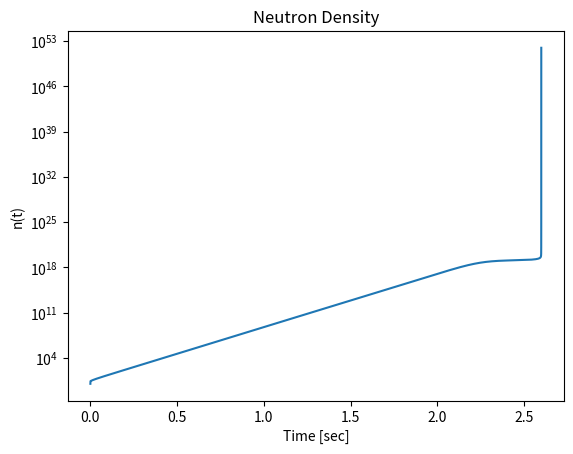
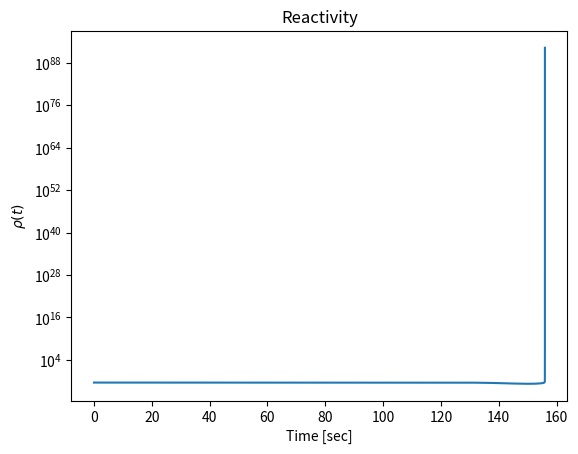
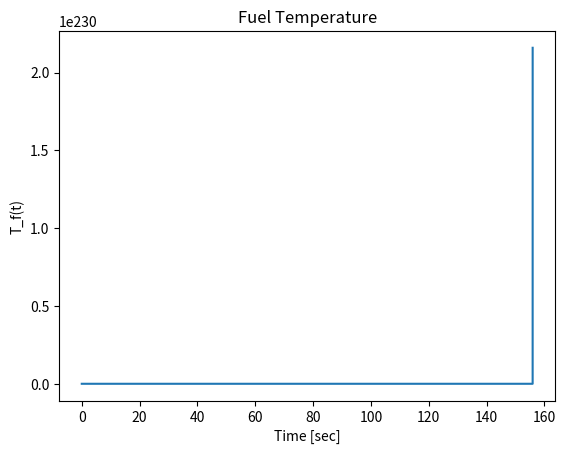

These charts were generated, in order, by the following Python code:
#!/usr/bin/python3
import sys
import os
import numpy as np
import scipy
import time
import matplotlib.pyplot as plt
"""
PRKE Finite Difference for KRUSTY KRAB REACTOR
"""
__author__ = "Daniel Cech"


class krusty():
    def __init__(self):
        self.Tf = []
        self.rho = []
        # TODO: find better values for L and nO
        self.L = float(2.4e-5)
        self.n0 = float(1)
        self.n = [self.n0]

        # D. Hetrick, Table 1-2, p.11
        # Decay constant, lambda [sec^-1]
        self.lam = [0.0127, 0.0317, 0.115, 0.311, 1.40, 3.87]
        # Neutrons per fission, U-235 Fast Fission, nu
        self.nu_235 = float(2.57)
        # Delayed Neutron Yield [n/fission]
        self.beta_nu = [0.00063, 0.00351, 0.00310, 0.00672, 0.00211, 0.00043]
        # Delayed Neutron Fractions
        self.beta_i = np.divide(self.beta_nu, self.nu_235)
        # Total Beta Fraction
        self.beta = sum(self.beta_i)
        # Number of delayed groups
        self.groups = len(self.lam)
        # Initial Precursor Vectors
        self.c = [[beta*self.n0/(self.L*lam)]
                  for beta, lam in zip(self.beta_i, self.lam)]

    def number_density(self):
        """ return number density of U-235"""
        enr = 0.93155           # U-235 enrichment
        w_Mo = 0.075            # weight fraction of Mo in U-Mo
        M235 = 235.04           # M U-235
        M238 = 238.05           # M U-238
        M_Mo = 95.94            # M nat-Mo
        M_U = (enr/M235 + (1-enr)/M238)**-1 # adjusted M Uranium
        at_Mo = (w_Mo/M_Mo)/(w_Mo/M_Mo + (1-w_Mo)/M_U)  # atomic fraction Mo
        at_U = 1-at_Mo          # atomic fraction U
        M_UMo = M_U*at_U + M_Mo*at_Mo
        rho = 17.6; rho_U = 16.3
        return enr*self.Av/M235 * rho * M_U/M_UMo

    def setInputs(self):
        self.MeV_J = float(1.6021892e-13)       # Joule/MeV conversion
        self.boltz = float(1.380662e-23)        # Boltzmann constant,k [J/K]
        self.mass_n = float(1.674929e-27)       # mass of neutron [kg]
        self.Av = float(6.0225e23)
        self.C_K = float(273.15)
        self.N_235 = self.number_density()      # U235 number density [at/cc]
        Power_rated = float(5e3)                # Rated thermal power
        Tf_ave = float(800)                     # deg C 
        Tc_ave = float(750)                     # deg C
        M_235 = (27.5e3)                        # grams U-235
        phi_ave = float(9.3e11)                 # Core Average Neutron Flux
        nom_Wcc = float(1.6)                # Nominal Power density
        self.volume = float(1940)           # Fuel volume [cc]
        self.Efis = float(190)*self.MeV_J   # Recoverable energy from fission [MeV] --> [J]
        self.E_neutron = float(0.5)*self.MeV_J         # Average neutron energy is 500 keV
        # Average neutron speed [m/s]       
        self.v_n = np.sqrt(2*self.E_neutron/self.mass_n)*100    # neutron speed [cm/s]
        self.sigma_F = float(2e-24)                             # fast fission xs [cm^2]
        self.H0 = self.v_n * self.Efis * self.sigma_F * self.N_235 # [cm/s * J/fis * cm^2 * at/cm^3] = [W]
        self.H1 = 17.6 * 36 * self.volume                           # thermal capacity [g/cc * J/g-C]
        self.k_factor = self.H1 * self.H0
        ntoP = self.Efis/self.nu_235            # [J/n]
        self.k_factor = ntoP/self.H1

    def RungeKutta4(self):
        rho_cost = float(0.6)               # Initial step reactivity cost [$]
        rho0 = rho_cost * self.beta         # Reactivity [dk/k]
        Tf0 = float(20)                     # Initial Fuel Temperature [C]
        Ttime = float(170)                # Simulation Time
        dt = 0.01                           # Time step size
        tsec = np.arange(0, Ttime+dt, dt)   # time vector
        rho = [rho0]                        # value vectors
        Tf = [Tf0]
        n = []
        c = []
        n = [self.n0]
        c = self.c
        order = 4                           # order of approach
        for ind, t in enumerate(tsec[1:]):
            # initial values
            n_j0 = n[-1]
            c_j0 = [x[-1] for x in c]
            T_j0 = Tf[-1]
            rho_j0 = rho[-1]
            # print(t,n_j0,T_j0,rho_j0)
            rho_j = self.frho(rho0,T_j0,n_j0)
            if rho_j <= float(0):
                rho_j = 0
            # first derivative
            dna = self.fn(n_j0, c_j0, rho_j0)
            dca = [f for f in self.fc(n_j0, c_j0, rho_j0)]
            dTa = self.fTemp(n_j0, T_j0)
            #
            n_j1 = n_j0 + dna*dt/2
            c_j1 = [c + dc*dt/2 for c, dc, in zip(c_j0, dca)]
            T_j1 = T_j0 + dTa*dt/2
            #
            dnb = self.fn(n_j1, c_j1, rho_j)
            dcb = [f for f in self.fc(n_j1, c_j1, rho_j)]
            dTb = self.fTemp(n_j1, T_j1)
            #
            n_j2 = n_j0 + dnb*dt/2
            c_j2 = [c + dc*dt/2 for c, dc, in zip(c_j0, dcb)]
            T_j2 = T_j0 + dTb*dt/2
            #
            dnc = self.fn(n_j2, c_j2, rho_j)
            dcc = [f for f in self.fc(n_j2, c_j2, rho_j)]
            dTc = self.fTemp(n_j2, T_j2)
            #
            n_j3 = n_j0 + dnc*dt
            c_j3 = [c + dc*dt for c, dc, in zip(c_j0, dcc)]
            T_j3 = T_j0 + dTc*dt/2
            #
            dnd = self.fn(n_j3, c_j3, rho_j)
            dcd = [f for f in self.fc(n_j3, c_j3, rho_j)]
            dTd = self.fTemp(n_j3, T_j3)
            #
            n_j4 = n_j0 + (dna + 2*dnb + 2*dnc + dnd)*dt/6
            c_j4 = [cj + (a + 2*b + 2*c + d)*dt/6 for cj, a, b,
                    c, d in zip(c_j0, dca, dcb, dcc, dcd)]
            T_j4 = T_j0 + (dTa + 2*dTb + 2*dTc + dTd)*dt/6
            # print(t,n_j4,rho[-1])
            n.append(n_j4)
            Tf.append(T_j4)
            for i in range(self.groups):
                c[i].append(c_j4[i])    
            rho.append(rho_j)

        tmin = np.divide(tsec,60)
        plt.figure(1)
        plt.plot(tmin,n)
        plt.title('Neutron Density')
        plt.xlabel('Time [sec]')
        plt.ylabel('n(t)')
        plt.yscale('log')
        plt.figure(2)
        plt.plot(tsec,rho)
        plt.title('Reactivity')
        plt.xlabel('Time [sec]')
        plt.ylabel(r'$\rho(t)$')
        plt.yscale('log')
        plt.figure(3)
        plt.plot(tsec,Tf)
        plt.title('Fuel Temperature')
        plt.xlabel('Time [sec]')
        plt.ylabel(r'T_f(t)')
        plt.yscale('linear')
        # plt.yscale('log')
        plt.show()

    def Heun(self):
        rho_cost = float(0.6)              # Reactivity [$]
        rho0 = rho_cost*self.beta           # Reactivity [delta(k)/k]
        alpha = 0.15                        # Fuel reactivity temperature coefficient
        K = 0.017                            # [C/kw-sec]
        Tf0 = float(20)                     # Initial Fuel Temperature [C]
        Ttime = float(10*60)               # total time [3 hours]
        Nstep = float(Ttime*1000)                  # total steps
        dt = Ttime/Nstep                    # time step size
        tsec = np.arange(0, Ttime+dt, dt)
        rho = [rho0]
        Tf = [Tf0]
        n = []
        c = []
        n = [self.n0]
        c = self.c
        for ind, tm in enumerate(tsec[1:]):
            # precursors from last time step
            clast = [x[-1] for x in c]
            n_pred = n[-1] + dt * \
                self.fn(n[-1], clast, rho[-1])    # predictor step
            c_pred = ([cl + dt*f for cl, f in zip(clast,
                                                  self.fc(n[-1], clast, rho[-1]))])
            rho = [rho0 - alpha*(Tf[-1]-Tf0)]

            n_corr = n[-1] + dt/2*(self.fn(n[-1], clast,
                                           rho[-1])+self.fn(n_pred, c_pred, rho[-1]))
            n.append(n_corr)
            for i in range(self.groups):
                c[i].append(clast[i]+dt/2*(self.fci(i, n[-1], clast[i],
                                                    rho[-1]) + self.fci(i, n_pred, c_pred[i], rho[-1])))
        print('done')
        tmin = np.divide(tsec, float(60))
        # plt.plot(tmin,n,label=rho_cost)
        # plt.yscale('log')
        # plt.ylim(0,1e8)
        n = 0
        # plt.legend()
        # plt.show()

    def fn(self, n, c, rho):
        """ Neutron derivative function """
        return (rho-self.beta)/self.L*n + np.dot(c, self.lam)

    def fc(self, n, c, rho):
        """ 6-group precursor derivative function """
        cs = []
        for ind, ci in enumerate(c):
            cs.append(self.beta_i[ind] / self.L * n - self.lam[ind] * ci)
        return cs

    def fci(self, group, n, c, rho):
        """ Single group (of 6) precursor derivative function """
        return self.beta_i[group] / self.L * n - self.lam[group] * c

    def fTemp(self, n, T):
        # return (self.H0*n/(self.dens(T)*self.cp(T) * self.volume))
        return self.k_factor*n

    def frho(self,rho0,T,n):
    
        # return float(rho0 + self.RTC(T)*(T-T0))
        rho_new =  float(rho0 + self.beta*self.RTC(T)*self.k_factor*n)
        print(rho_new)
        return rho_new

    def RTC(self, T):
        # """ Third-Order Fit to Fuel Temperature Reactivity Coefficient (INSTANTANEOUS)"""
        alpha =  float(3.87e-11*(T+self.C_K) ** 3 - 1.06e-7*(T+self.C_K) ** 2 - 1.43e-7*(T+self.C_K) - 0.13)/100
        # return alpha
        """ Third-Order Fit to Fuel Temperature Reactivity Coefficient (INTEGRAL)"""
        # alpha =  float(1.601e-13 *(T+self.C_K) ** 3 - 4.965e-10*(T+self.C_K) ** 2 + 5.147e-8*(T+self.C_K) - 1.373e-3)
        return alpha

    def cp(self, T):
        """ Fuel Specific Heat [J/g-C] """
        # Eq.1 (INL/EXT-10-19373 Thermophysical Properties of U-10Mo Alloy)
        # 100 < T < 1000 [C]
        return float(0.137 + 5.12e-5*T + 1.99e-8*T**2)

    def dens(self, T):
        """ Fuel Density [g/cc] """
        # Eq.4 (INL/EXT-10-19373 Thermophysical Properties of U-10Mo Alloy)
        # 20 < T < 700 [C]
        return float(17.15 - 8.63e-4*(T+20))

    def kcond(self, T):
        """ Fuel Thermal conductivity [W/m-C] """
        # Eq.4 (INL/EXT-10-19373 Thermophysical Properties of U-10Mo Alloy)
        # 20 < T < 800 [C]
        return float(10.2 + 3.51e-2*T)
        # Haynes-230    return (float(0.02*T + 8.4315))


def main():
    start = time.time()
    kilo = krusty()
    kilo.setInputs()
    # kilo.Heun()
    kilo.RungeKutta4()
    end = time.time()
    print("Calculation time: %0.f" % (end-start))


if __name__ == "__main__":
    main()
